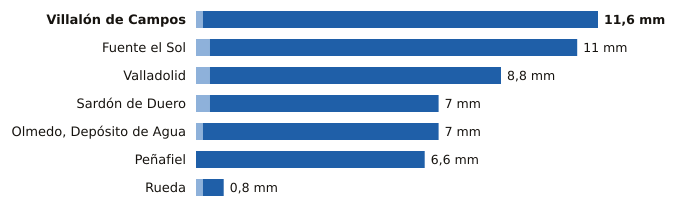

The table this chart was drawn from, first rows:
estacion, provincia, indicativo, mm_6_dias_anteriores, mm_hoy, mm_7_dias, horas_de_hoy
Villalón de Campos, Valladolid, 2593D, 0.2, 11.4, 11.6, 15
Fuente el Sol, Valladolid, 2517A, 0.4, 10.6, 11.0, 11
Valladolid, Valladolid, 2422, 0.4, 8.4, 8.8, 15
Sardón de Duero, Valladolid, 2172Y, 0.4, 6.6, 7.0, 11
Olmedo, Depósito de Agua, Valladolid, 2503B, 0.2, 6.8, 7.0, 14
Peñafiel, Valladolid, 2166Y, 0.0, 6.6, 6.6, 12
Rueda, Valladolid, 2507Y, 0.2, 0.6, 0.8, 13
